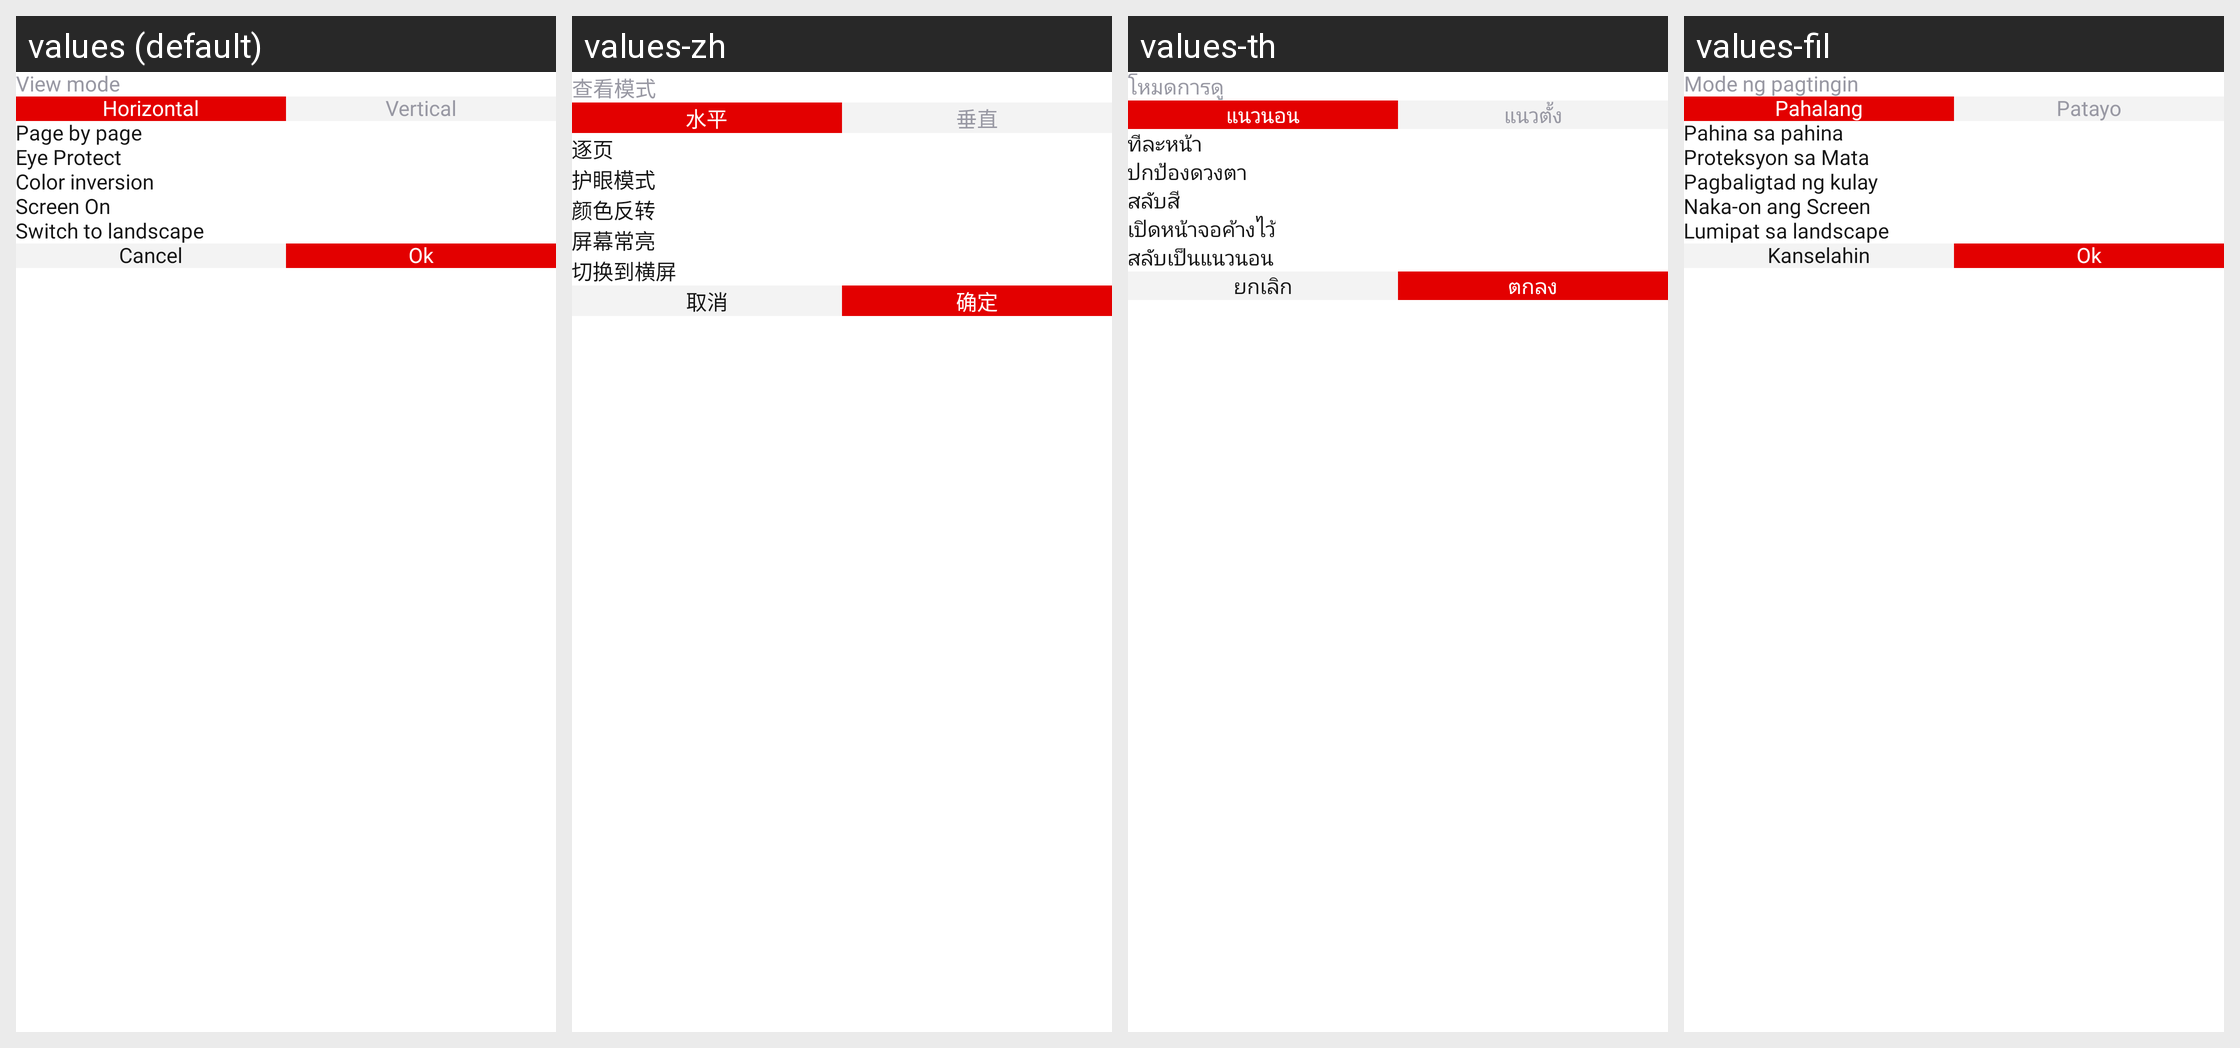

The same Android screen rendered under several of its app's locales, left to right. List the strings drawn on it with the default value and each locale's translation.
Android screen res/layout/sheet_pdf_view_mode.xml rendered under 4 locales, left to right: values (default), values-zh, values-th, values-fil. Device: Nexus 5 (rendered at 1080×1920; each locale shown at half size, 540×960, under a caption strip naming it); theme Theme.PdfReader.
Other locales in the repository, not shown: values-da, values-de, values-es, values-fr, values-hi, values-it, values-pt, values-ru, values-tr.
Strings drawn on this screen, with the default value and each locale's value (text and hints the layout hard-codes, and strings that could not be matched under every locale, appear in the picture but are not listed):

view_mode
  values: View mode
  values-zh: 查看模式
  values-th: โหมดการดู
  values-fil: Mode ng pagtingin

horizontal
  values: Horizontal
  values-zh: 水平
  values-th: แนวนอน
  values-fil: Pahalang

vertical
  values: Vertical
  values-zh: 垂直
  values-th: แนวตั้ง
  values-fil: Patayo

page_by_page
  values: Page by page
  values-zh: 逐页
  values-th: ทีละหน้า
  values-fil: Pahina sa pahina

eye_protect
  values: Eye Protect
  values-zh: 护眼模式
  values-th: ปกป้องดวงตา
  values-fil: Proteksyon sa Mata

color_inversion
  values: Color inversion
  values-zh: 颜色反转
  values-th: สลับสี
  values-fil: Pagbaligtad ng kulay

screen_on
  values: Screen On
  values-zh: 屏幕常亮
  values-th: เปิดหน้าจอค้างไว้
  values-fil: Naka-on ang Screen

switch_to_landscape
  values: Switch to landscape
  values-zh: 切换到横屏
  values-th: สลับเป็นแนวนอน
  values-fil: Lumipat sa landscape

cancel
  values: Cancel
  values-zh: 取消
  values-th: ยกเลิก
  values-fil: Kanselahin

ok
  values: Ok
  values-zh: 确定
  values-th: ตกลง
  values-fil: Ok
